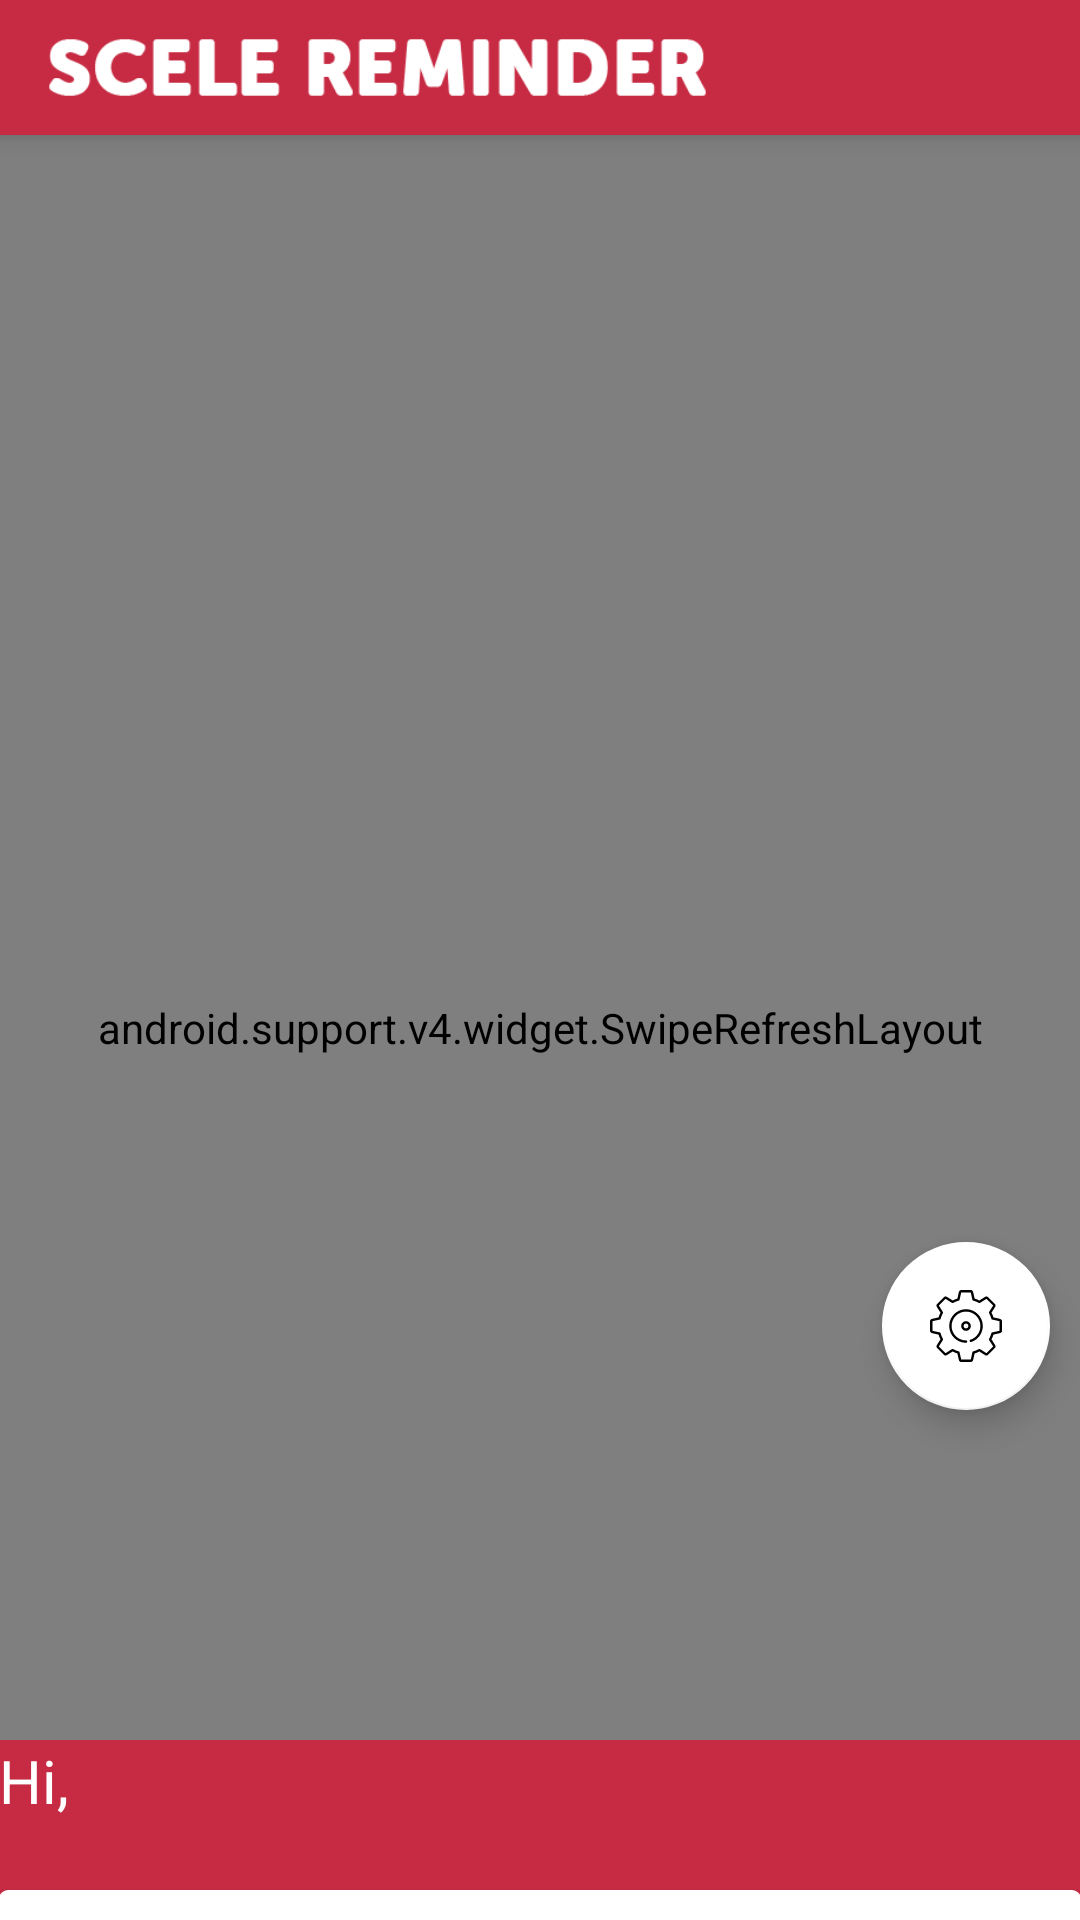

Reconstruct the res/layout file that produces this screen, plus the resources it refers to.
<!-- AndroidManifest.xml: application theme AppTheme -->
<!-- res/layout/activity_display_task.xml -->
<?xml version="1.0" encoding="utf-8"?>
<android.support.v4.widget.DrawerLayout xmlns:android="http://schemas.android.com/apk/res/android"
    xmlns:app="http://schemas.android.com/apk/res-auto"
    android:layout_width="fill_parent"
    android:layout_height="fill_parent">

    <android.support.design.widget.CoordinatorLayout
        android:layout_width="fill_parent"
        android:layout_height="fill_parent"
        android:clipToPadding="false"
        android:background="#ecf1f4">

        <LinearLayout
            android:layout_width="match_parent"
            android:layout_height="wrap_content"
            android:orientation="vertical">

            <android.support.design.widget.AppBarLayout
                android:layout_width="match_parent"
                android:layout_height="wrap_content"
                app:layout_scrollFlags="scroll|enterAlways|snap"
                android:clipToPadding="false">

                <LinearLayout
                    android:layout_width="match_parent"
                    android:layout_height="wrap_content"
                    android:orientation="horizontal"
                    android:background="@color/colorPrimary"
                    android:elevation="5dp">

                    <include layout="@layout/toolbar" />

                </LinearLayout>

                <RelativeLayout xmlns:android="http://schemas.android.com/apk/res/android"
                    android:layout_width="match_parent"
                    android:layout_height="match_parent"
                    xmlns:app="http://schemas.android.com/apk/res-auto">

                    <android.support.v4.widget.SwipeRefreshLayout
                        android:id="@+id/swipeRefreshLayout"
                        android:layout_width="match_parent"
                        android:layout_height="match_parent">

                        <LinearLayout
                            android:layout_width="match_parent"
                            android:layout_height="match_parent"
                            android:orientation="vertical"
                            android:background="#ecf1f4">

                            <ProgressBar
                                android:layout_width="wrap_content"
                                android:layout_height="match_parent"
                                android:id="@+id/pb"
                                android:layout_gravity="center"
                                android:indeterminate="true"
                                android:indeterminateTintMode="src_atop"
                                android:indeterminateTint="@color/colorPrimary"
                                android:layout_centerHorizontal="true"
                                style="?android:progressBarStyleLarge"/>

                            <android.support.v7.widget.RecyclerView
                                android:layout_width="fill_parent"
                                android:layout_height="fill_parent"
                                android:id="@+id/recyclerView"
                                android:padding="10dp"
                                android:clipToPadding="false"
                                android:layout_alignParentStart="true">
                            </android.support.v7.widget.RecyclerView>

                        </LinearLayout>

                    </android.support.v4.widget.SwipeRefreshLayout>

                </RelativeLayout>

            </android.support.design.widget.AppBarLayout>

        </LinearLayout>

        <android.support.design.widget.FloatingActionButton
            android:layout_width="wrap_content"
            android:layout_height="wrap_content"
            android:layout_alignParentBottom="true"
            android:layout_marginBottom="170dp"
            android:layout_gravity="bottom|end"
            android:elevation="6dp"
            android:layout_marginEnd="10dp"
            app:fabSize="normal"
            android:onClick="pengaturan"
            app:backgroundTint="#fff"
            android:src="@drawable/setting"/>
        
        <include
            layout="@layout/bottom_sheet"/>

    </android.support.design.widget.CoordinatorLayout>
</android.support.v4.widget.DrawerLayout>
<!-- res/layout/toolbar.xml (included above) -->
<?xml version="1.0" encoding="utf-8"?>
<android.support.v7.widget.Toolbar xmlns:android="http://schemas.android.com/apk/res/android"
    android:layout_width="match_parent"
    android:layout_height="45dp"
    xmlns:app="http://schemas.android.com/apk/res-auto"
    android:background="@color/colorPrimary"
    app:titleTextColor="#fff">

    <ImageView
        android:layout_width="220dp"
        android:layout_height="25dp"
        android:src="@drawable/textlogo"/>

</android.support.v7.widget.Toolbar>
<!-- res/layout/bottom_sheet.xml (included above) -->
<?xml version="1.0" encoding="utf-8"?>
<RelativeLayout xmlns:android="http://schemas.android.com/apk/res/android"
    xmlns:app="http://schemas.android.com/apk/res-auto"
    android:id="@+id/bottomSheetLayout"
    android:layout_width="match_parent"
    android:layout_height="130dp"
    android:background="@color/colorPrimary"
    android:padding="@dimen/activity_vertical_margin"
    app:behavior_hideable="true"
    app:behavior_peekHeight="60dp"
    app:layout_behavior="@string/bottom_sheet_behavior">

    <TextView
        android:id="@+id/bottomSheetHeading"
        android:layout_width="match_parent"
        android:layout_height="wrap_content"
        android:layout_marginRight="@dimen/activity_horizontal_margin"
        android:layout_marginLeft="@dimen/activity_horizontal_margin"
        android:text="Hi,"
        android:textColor="#fff"
        android:textSize="20sp"
        android:textAppearance="@android:style/TextAppearance.Large" />

    <Button
        android:id="@+id/btKeluar"
        android:layout_width="match_parent"
        android:layout_height="wrap_content"
        android:layout_marginRight="@dimen/activity_horizontal_margin"
        android:layout_marginLeft="@dimen/activity_horizontal_margin"
        android:layout_marginTop="50dp"
        android:text="Keluar"
        android:textSize="16sp"
        android:textStyle="bold"
        android:background="@drawable/rounded_button_wh"
        android:textColor="@color/colorPrimary"
        android:elevation="5dp"/>
        android:textAppearance="@android:style/TextAppearance.Large" />
</RelativeLayout>
<!-- resources referenced by this layout -->
<resources>
  <color name="colorPrimary">#C72B43</color>
  <!-- drawable rounded_button_wh (drawable) -->
  <?xml version="1.0" encoding="utf-8"?>
  <selector xmlns:android="http://schemas.android.com/apk/res/android">
      <item>
          <shape android:shape="rectangle">
              <solid android:color="#fff"/>
              <stroke android:color="#fff" android:width="2dp" />
              <corners android:radius="2dp" />
          </shape>
      </item>
  </selector>
  <!-- drawable setting: vector/xml drawable (drawable, 4662 chars, omitted) -->
  <!-- drawable textlogo: png bitmap (drawable, 3218 bytes) -->
  <style name="AppTheme" parent="Theme.AppCompat.Light.NoActionBar">
          
          <item name="colorPrimary">@color/colorPrimary</item>
          <item name="colorPrimaryDark">@color/colorPrimaryDark</item>
          <item name="colorAccent">@color/colorPrimary</item>
          <item name="android:textColorSecondary">@color/colorPrimary</item>
          <item name="android:textAllCaps">false</item>
      </style>
  <color name="colorPrimaryDark">#C72B43</color>
</resources>
